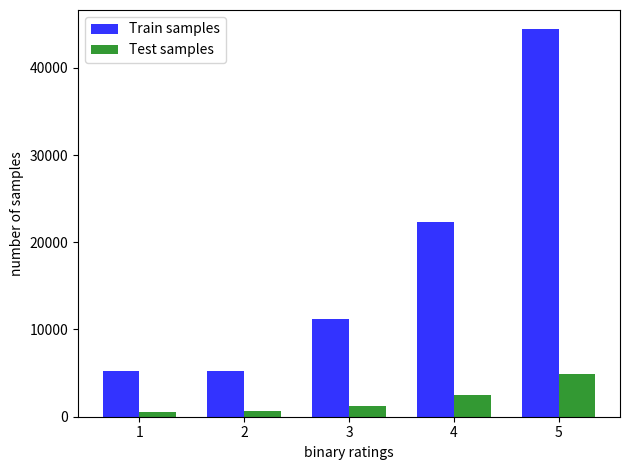

The matplotlib source for this figure:
import matplotlib.pyplot as plt

#plt.plot(x, losses, 'r', x, acc, 'b', lw=2)
#plt.show()
#plt.title('Loss training')
train  = (44404, 22314, 11163, 5263, 5185)[::-1]
btrain = (66718, 21611)[::-1]
test = (4913, 2457, 1281, 618, 546)[::-1]
btest = (7370, 2445)[::-1]

fig, ax = plt.subplots()
index = [0, 1, 2, 3, 4]
bar_width = 0.35
opacity=0.8

rects1 = plt.bar(index, train, bar_width, alpha=opacity, color='b', label="Train samples")
rects2 = plt.bar([i + bar_width for i in index], test, bar_width, alpha=opacity, color='g', label="Test samples")

#plt.grid(True)
plt.legend(loc=0)
plt.ylabel('number of samples')
plt.xlabel('binary ratings')
plt.tight_layout()
plt.xticks([i + bar_width/2 for i in index], ('1', '2', '3', '4', '5'))
plt.show()
